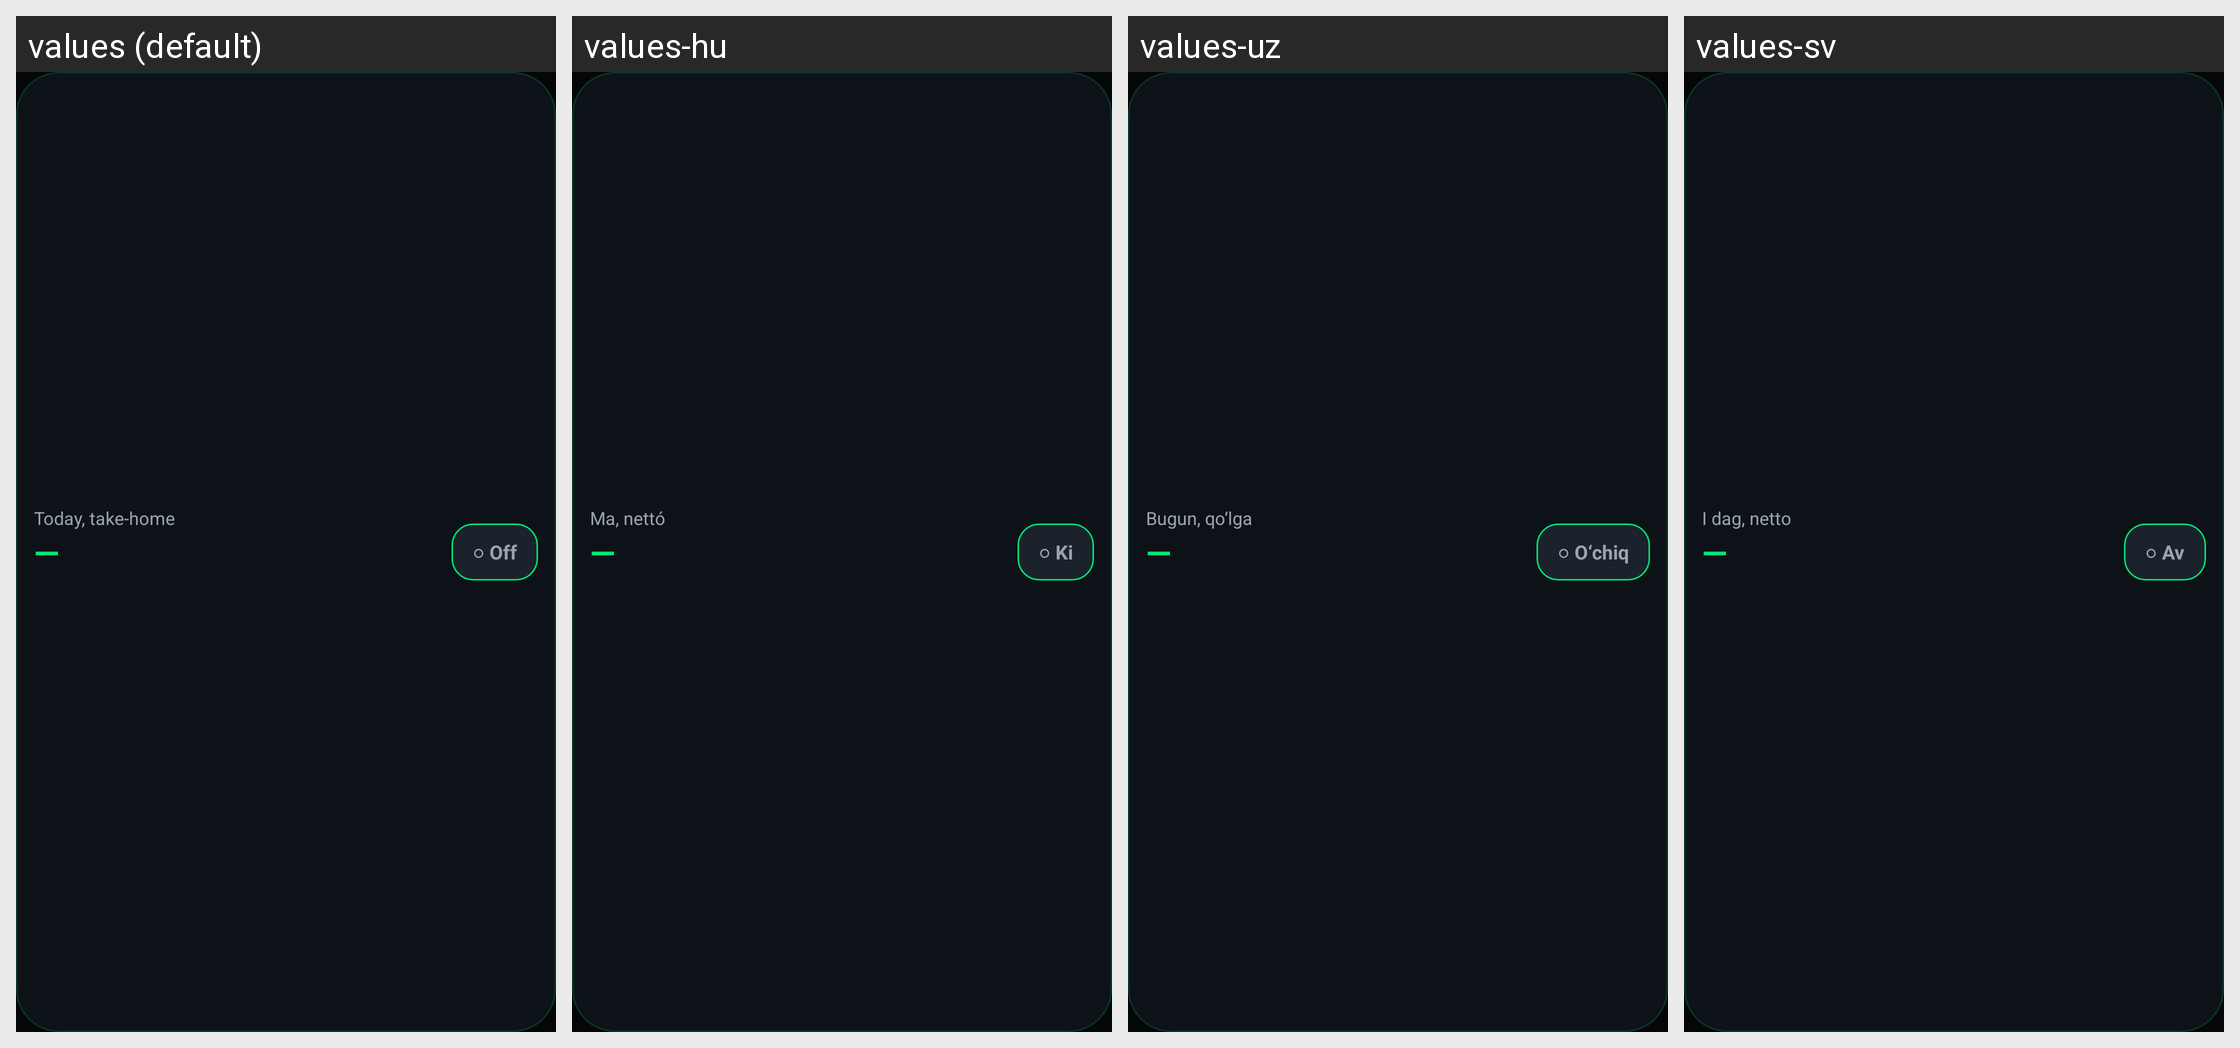

For this localized Android screen grid, give each drawn string resource with its value in every locale shown.
Android screen res/layout/widget_earnings.xml rendered under 4 locales, left to right: values (default), values-hu, values-uz, values-sv. Device: Nexus 5 (rendered at 1080×1920; each locale shown at half size, 540×960, under a caption strip naming it); theme Theme.WayArs.
Other locales in the repository, not shown: values-az, values-bg, values-cs, values-da, values-de, values-fr, values-hy, values-ka, values-nb, values-pl, values-ro, values-ru, values-uk.
Strings drawn on this screen, with the default value and each locale's value (text and hints the layout hard-codes, and strings that could not be matched under every locale, appear in the picture but are not listed):

widget_today
  values: Today, take-home
  values-hu: Ma, nettó
  values-uz: Bugun, qo‘lga
  values-sv: I dag, netto

widget_off
  values: ○ Off
  values-hu: ○ Ki
  values-uz: ○ O‘chiq
  values-sv: ○ Av
